Run: headless pygame with SDL's dummy video driver; simulated clock (each Clock.tick advances the game by its frame time, no real sleeping); random seed 0; keys injected as events and as key.get_pressed() state; no mouse input.
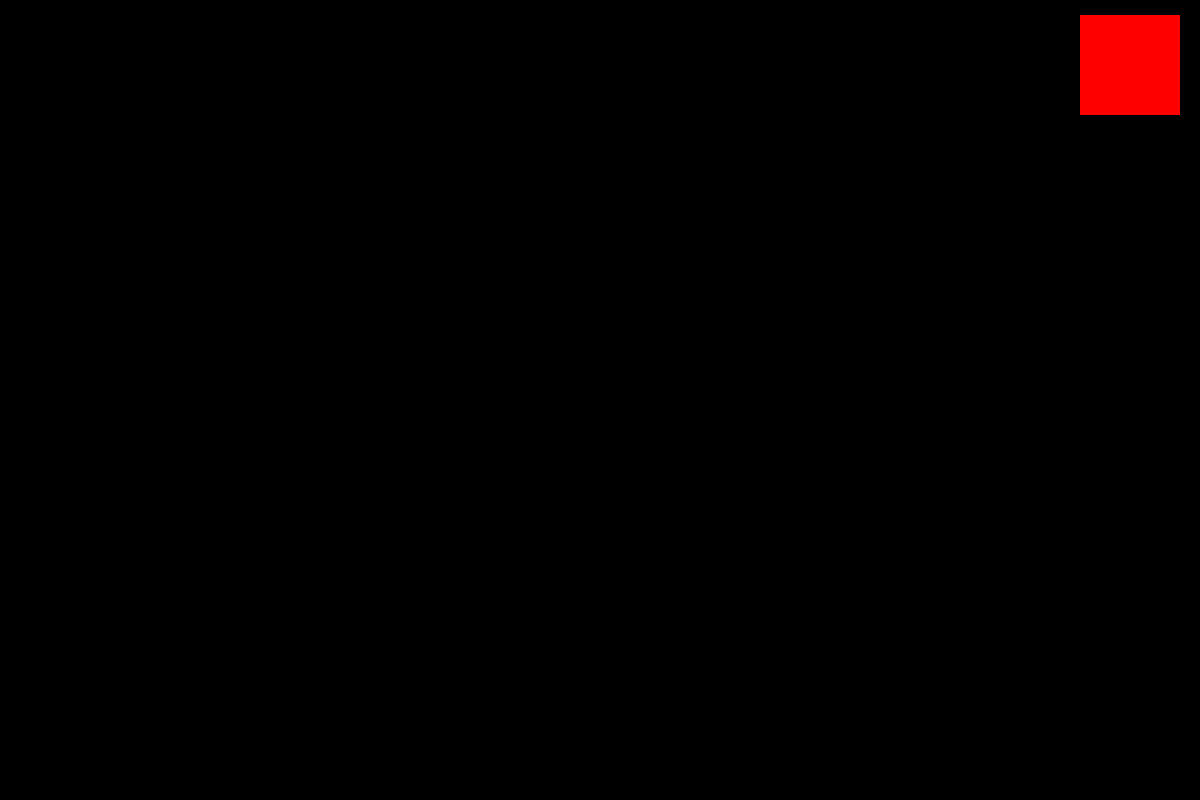
Frame 1 of 4 · flips 1–60 · no input
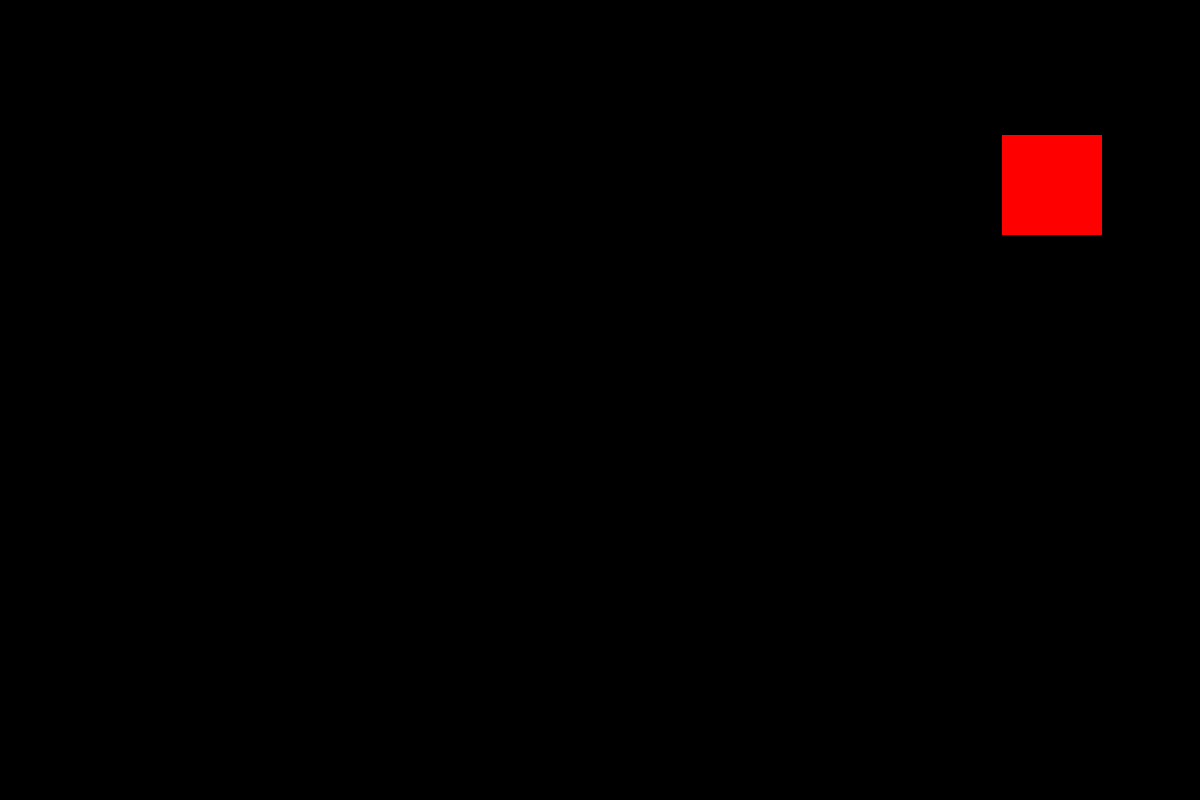
Frame 2 of 4 · flips 61–180 · tapped SPACE, RETURN · held RIGHT (→), D
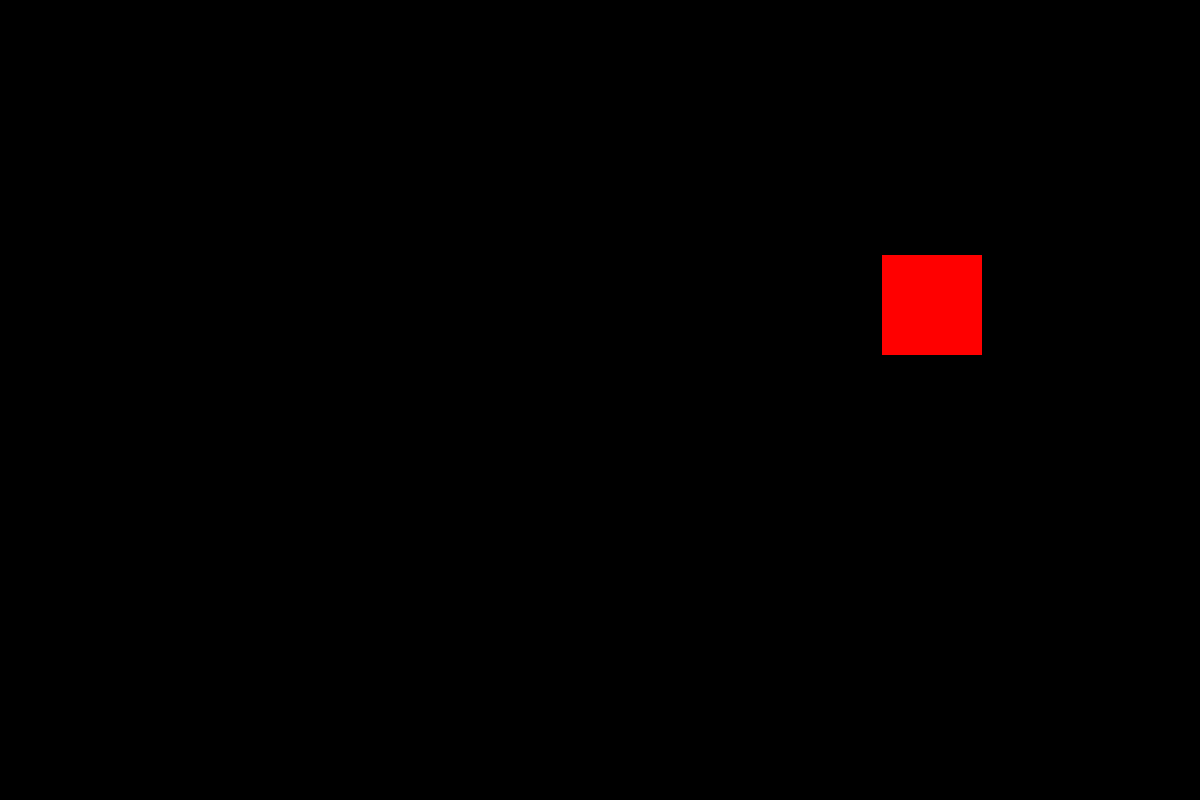
Frame 3 of 4 · flips 181–300 · held DOWN (↓), S
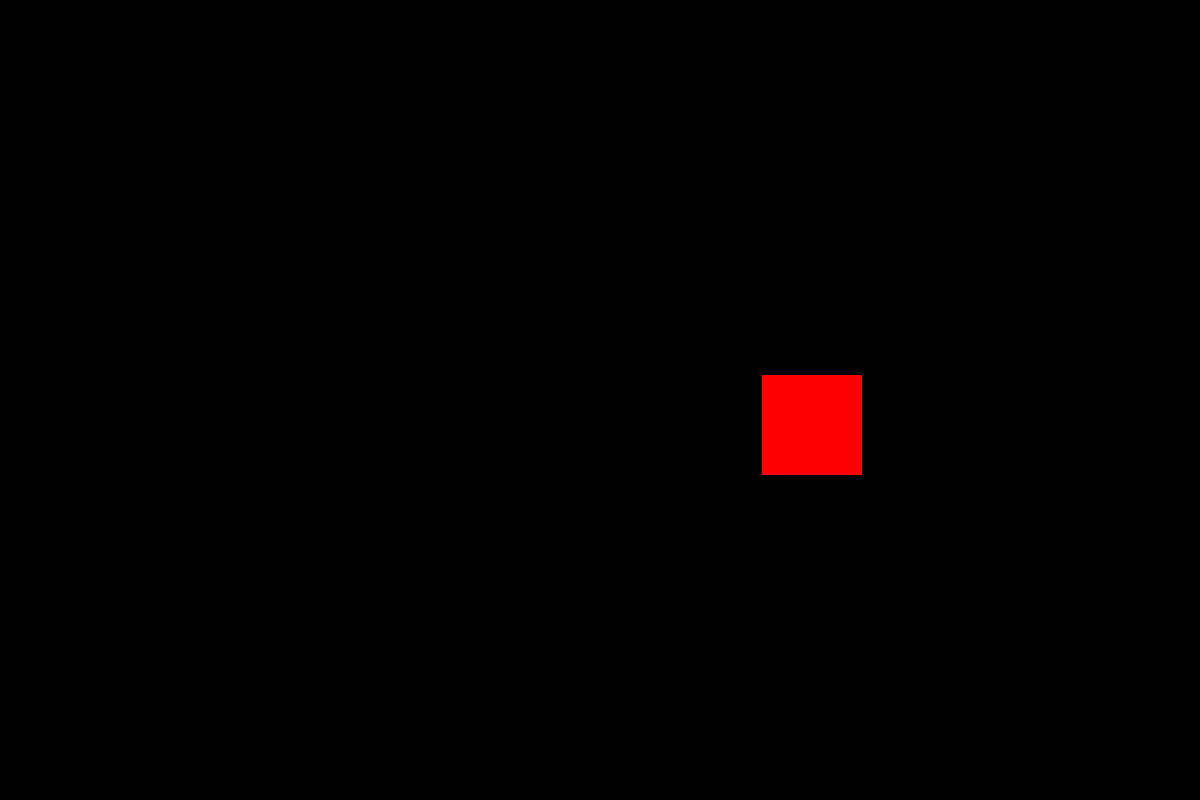
Frame 4 of 4 · flips 301–420 · held LEFT (←), A, UP (↑), W

The pygame program that drew these frames:

import pygame
import sys
import random

pygame.init()

ancho_pantalla, alto_pantalla = 1200, 800
pantalla = pygame.display.set_mode((ancho_pantalla, alto_pantalla))
pygame.display.set_caption("Movimiento Diagonal")

ancho_cuadrado, alto_cuadrado = 100, 100
cuadrado = pygame.Surface((ancho_cuadrado, alto_cuadrado))
cuadrado.fill((255, 0, 0))  

# pos_cuadradoX, pos_cuadradoY = random.randint(0, 700), random.randint(0, 700)
pos_cuadradoX, pos_cuadradoY = 1020, 45

# velocidad = random.randrange(15, 25)
# velocidad_eje_x, velocidad_eje_y = velocidad, -velocidad
velocidad_eje_x, velocidad_eje_y = 1, -1

direccion = "tr"
#lionel
def mover_hacia(direccion):
    global pos_cuadradoX, pos_cuadradoY
    if direccion == "tr":
        pos_cuadradoX += velocidad_eje_x
        pos_cuadradoY += velocidad_eje_y
    elif direccion == "br":
        pos_cuadradoX += velocidad_eje_x
        pos_cuadradoY -= velocidad_eje_y
    elif direccion == "bl":
        pos_cuadradoX -= velocidad_eje_x
        pos_cuadradoY -= velocidad_eje_y
    elif direccion == "tl":
        pos_cuadradoX -= velocidad_eje_x
        pos_cuadradoY += velocidad_eje_y
    


while True:
    for evento in pygame.event.get():
        if evento.type == pygame.QUIT:
            pygame.quit()
            sys.epos_cuadradoXit()

    mover_hacia(direccion=direccion)

    if pos_cuadradoX + ancho_cuadrado > ancho_pantalla or pos_cuadradoX <= 0:
        velocidad_eje_x *= -1 

    if pos_cuadradoY + alto_cuadrado > alto_pantalla or pos_cuadradoY <= 0:
        velocidad_eje_y *= -1

    pantalla.fill((0, 0, 0))

    print(pos_cuadradoX, pos_cuadradoY)
    pantalla.blit(cuadrado, (pos_cuadradoX, pos_cuadradoY))

    pygame.display.flip()

    pygame.time.Clock().tick(30)
